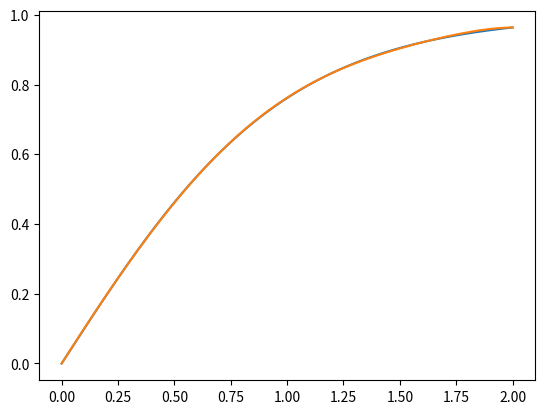

Write the Python code that produced this figure.
#!/usr/bin/env python

# fit a straight line to the economic data
import math
import numpy as np
from scipy.optimize import curve_fit
import matplotlib.pyplot as plt

def objective (x, a, b, c, d, e, f):
    return a * x**7 + b * x**5 + c * x**3 + d * x**2 + e * x + f

def linterp (x0, x1, y0, y1, x):
    return (y0 * (x1 -x) + y1 * (x - x0)) / (x1 - x0)

x_max = 2
x_max_weight_lim = 2
w_min = 0.3
f_is_symmetric = True

# only positive ranges
x = np.geomspace (0.00000001, x_max, 100)
# weighting trapezoidal window
w = [1 if v <= 1. else linterp (x_max_weight_lim, x_max, 1, math.sqrt(w_min), v)
     for v in x]
# weighting quadratic window (assumes normalized values)
w = [v * v for v in w]
w = np.array (w)

if f_is_symmetric:
    # add zero
    x = np.concatenate ((np.array ([0]), x), axis=0)
    w = np.concatenate ((np.array ([0]), w), axis=0)
else:
    # add negative range
    x = np.concatenate ((np.flip (x) * -1, x), axis=0)
    w = np.concatenate ((np.flip (w), w), axis=0)

y = np.tanh(x)

popt, _ = curve_fit (objective, x, y)
# summarize the parameter values
a, b, c, d, e, f = popt

print (f'{a} * x**5 + {b} * x**4 + {c} * x**3 + {d} * x**2 + {e} * x + {f}')
print(y)

plotx = np.linspace (0., x_max, 20000)

plt.plot (plotx, np.tanh (plotx))
plt.plot (plotx, objective (plotx, a, b, c, d, e, f))
plt.show()
plt.show()
